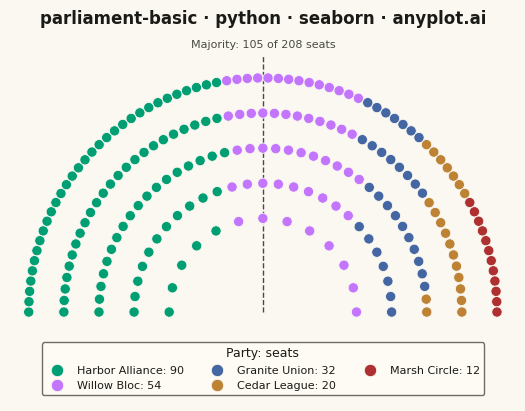

The script that saved this image:
"""anyplot.ai
parliament-basic: Parliament Seat Chart
Library: seaborn 0.13.2 | Python 3.13.13
Quality: pending | Updated: 2026-05-17
"""

import os

import matplotlib.pyplot as plt
import numpy as np
import pandas as pd
import seaborn as sns


# Theme tokens
THEME = os.getenv("ANYPLOT_THEME", "light")
PAGE_BG = "#FAF8F1" if THEME == "light" else "#1A1A17"
ELEVATED_BG = "#FFFDF6" if THEME == "light" else "#242420"
INK = "#1A1A17" if THEME == "light" else "#F0EFE8"
INK_SOFT = "#4A4A44" if THEME == "light" else "#B8B7B0"

# Imprint palette, canonical order
IMPRINT_PALETTE = ["#009E73", "#C475FD", "#4467A3", "#BD8233", "#AE3030", "#2ABCCD", "#954477", "#99B314"]

sns.set_theme(
    style="ticks",
    rc={
        "figure.facecolor": PAGE_BG,
        "axes.facecolor": PAGE_BG,
        "axes.edgecolor": INK_SOFT,
        "axes.labelcolor": INK,
        "text.color": INK,
        "xtick.color": INK_SOFT,
        "ytick.color": INK_SOFT,
        "grid.color": INK,
        "grid.alpha": 0.10,
        "legend.facecolor": ELEVATED_BG,
        "legend.edgecolor": INK_SOFT,
    },
)

# Constants
N_ROWS = 5  # concentric arcs
INNER_RADIUS = 0.4
ROW_GAP = 0.15

# Columns
PARTY = "Party"  # role: party
SEATS = "Seats"  # role: seats
COLOR = "Color"  # role: color

# Data: a fictional chamber, party names and seat counts are made up
df = pd.DataFrame(
    {
        PARTY: ["Harbor Alliance", "Willow Bloc", "Granite Union", "Cedar League", "Marsh Circle"],
        SEATS: [90, 54, 32, 20, 12],
        COLOR: ["#009E73", "#C475FD", "#4467A3", "#BD8233", "#AE3030"],  # Imprint palette order
    }
)

# Plot: seat layout derived from df
total_seats = int(df[SEATS].sum())

# Seats per arc grow with the radius, the last arc absorbs rounding
row_weights = np.arange(1, N_ROWS + 1)
seats_per_row = (total_seats * row_weights / row_weights.sum()).astype(int)
seats_per_row[-1] += total_seats - seats_per_row.sum()

positions = []
for row_idx, n_row in enumerate(seats_per_row):
    radius = INNER_RADIUS + row_idx * ROW_GAP
    for angle in np.linspace(np.pi, 0, n_row):
        positions.append((radius * np.cos(angle), radius * np.sin(angle)))
positions.sort(key=lambda p: (p[0], -p[1]))  # left to right, so each party is one contiguous block

legend_labels = df[PARTY] + ": " + df[SEATS].astype(str)
seat_df = pd.DataFrame(positions, columns=["seat_x", "seat_y"])
seat_df["party"] = np.repeat(legend_labels.to_numpy(), df[SEATS].to_numpy())

fig, ax = plt.subplots(figsize=(8, 4.5), dpi=400)

sns.scatterplot(
    data=seat_df,
    x="seat_x",
    y="seat_y",
    hue="party",
    hue_order=list(legend_labels),
    palette=list(df[COLOR]),
    s=55,
    edgecolor=PAGE_BG,
    linewidth=0.6,
    ax=ax,
    zorder=2,
)

# Majority threshold: vertical line between the last seat of the majority and the next one
majority = total_seats // 2 + 1
sorted_x = seat_df["seat_x"].to_numpy()
majority_x = (sorted_x[majority - 1] + sorted_x[majority]) / 2
top = seat_df["seat_y"].max() + 0.1
ax.plot([majority_x, majority_x], [0, top], color=INK_SOFT, linestyle="--", linewidth=1.0, zorder=1)
ax.text(
    majority_x,
    top + 0.02,
    f"Majority: {majority} of {total_seats} seats",
    fontsize=8,
    color=INK_SOFT,
    ha="center",
    va="bottom",
)

legend = ax.legend(
    loc="lower center",
    ncol=3,
    fontsize=8,
    frameon=True,
    facecolor=ELEVATED_BG,
    edgecolor=INK_SOFT,
    labelcolor=INK,
    title="Party: seats",
    title_fontsize=9,
    markerscale=1.2,
)

ax.set_xlim(-1.08, 1.08)
ax.set_ylim(-0.38, 1.1)
ax.set_aspect("equal")
ax.axis("off")

ax.set_title("parliament-basic · python · seaborn · anyplot.ai", fontsize=12, fontweight="bold", color=INK, pad=22)

plt.savefig(f"plot-{THEME}.png", dpi=400, facecolor=PAGE_BG)
